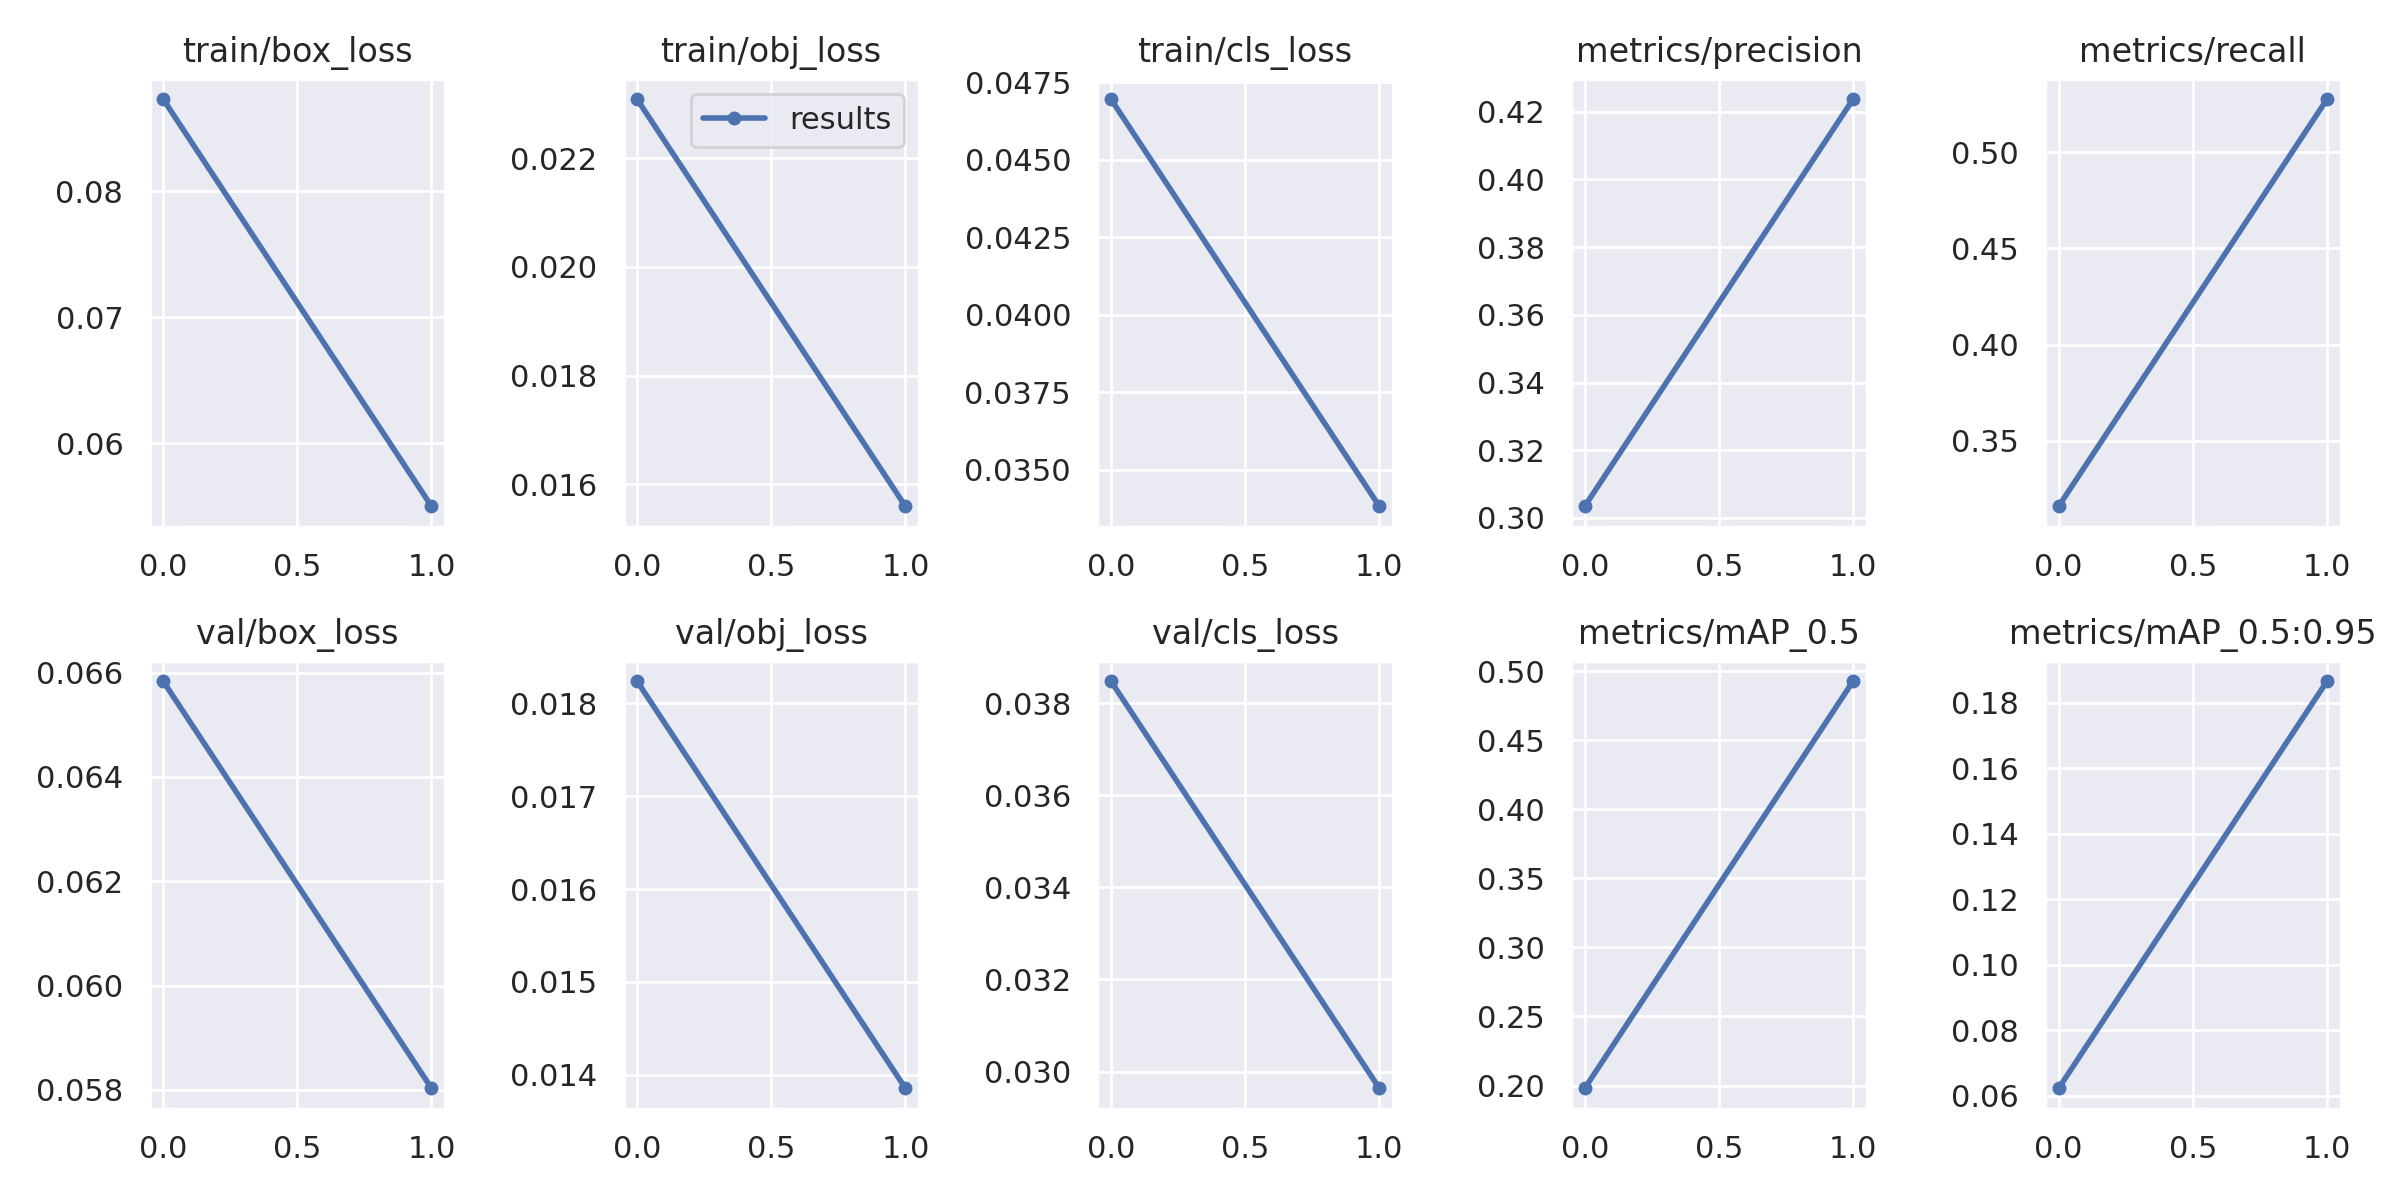

Data behind this chart, as committed beside it:
epoch, train/box_loss, train/obj_loss, train/cls_loss, metrics/precision, metrics/recall, metrics/mAP_0.5, metrics/mAP_0.5:0.95, val/box_loss, val/obj_loss, val/cls_loss, x/lr0, x/lr1, x/lr2
0, 0.08733, 0.02309, 0.04696, 0.3035, 0.3159, 0.198, 0.06235, 0.06584, 0.01824, 0.03848, 0.003312, 0.003312, 0.07019
1, 0.05501, 0.0156, 0.03382, 0.4237, 0.5278, 0.4929, 0.1866, 0.05803, 0.01386, 0.02964, 0.003356, 0.003356, 0.0369
